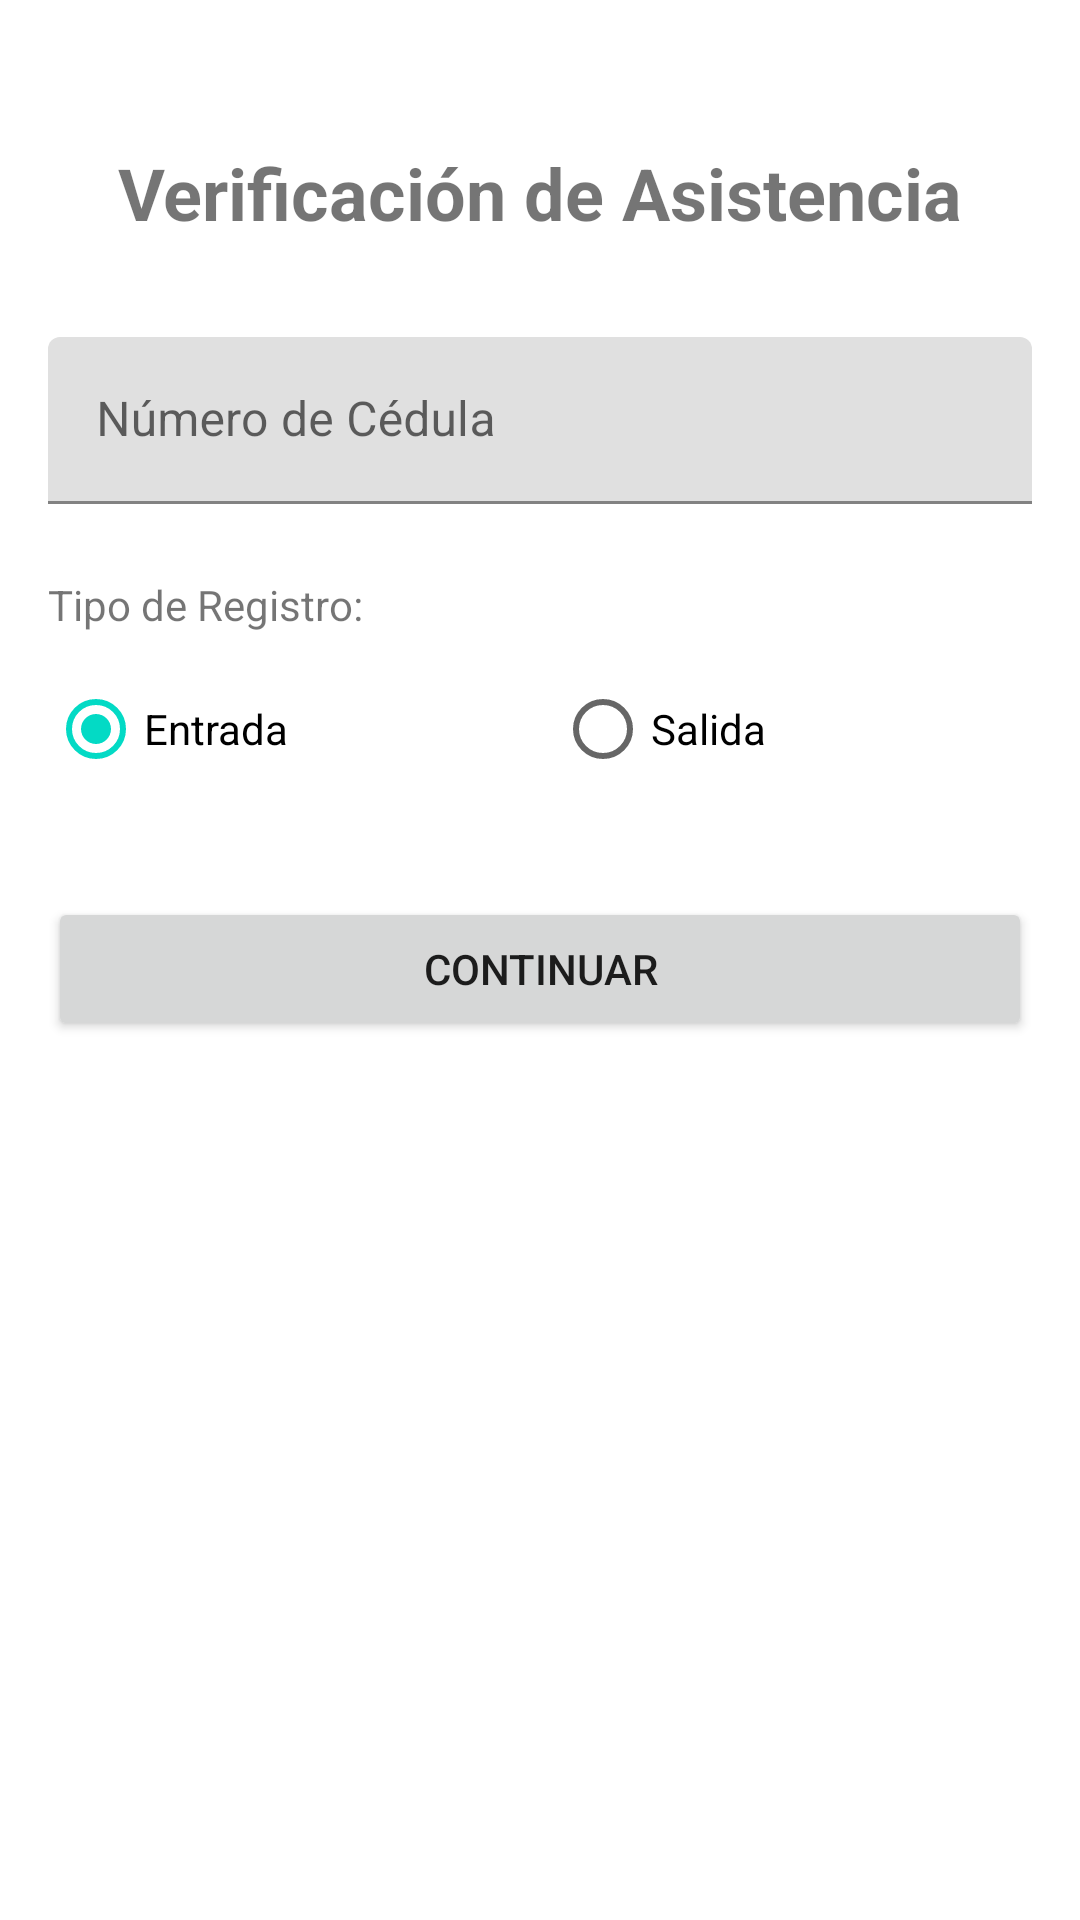

Produce the Android XML layout that renders to this screen, including the resource entries it uses.
<!-- AndroidManifest.xml: application theme Theme.Verificacion_asistencia -->
<!-- res/layout/fragment_login.xml -->
<?xml version="1.0" encoding="utf-8"?>
<androidx.constraintlayout.widget.ConstraintLayout xmlns:android="http://schemas.android.com/apk/res/android"
    xmlns:app="http://schemas.android.com/apk/res-auto"
    android:layout_width="match_parent"
    android:layout_height="match_parent"
    android:padding="16dp">

    <TextView
        android:id="@+id/titleTextView"
        android:layout_width="wrap_content"
        android:layout_height="wrap_content"
        android:text="Verificación de Asistencia"
        android:textSize="24sp"
        android:textStyle="bold"
        app:layout_constraintEnd_toEndOf="parent"
        app:layout_constraintStart_toStartOf="parent"
        app:layout_constraintTop_toTopOf="parent"
        android:layout_marginTop="32dp" />

    <com.google.android.material.textfield.TextInputLayout
        android:id="@+id/cedulaInputLayout"
        android:layout_width="match_parent"
        android:layout_height="wrap_content"
        android:layout_marginTop="32dp"
        android:hint="Número de Cédula"
        app:layout_constraintTop_toBottomOf="@id/titleTextView">

        <com.google.android.material.textfield.TextInputEditText
            android:id="@+id/cedulaEditText"
            android:layout_width="match_parent"
            android:layout_height="wrap_content"
            android:inputType="number" />
    </com.google.android.material.textfield.TextInputLayout>

    <TextView
        android:id="@+id/tipoRegistroTextView"
        android:layout_width="wrap_content"
        android:layout_height="wrap_content"
        android:text="Tipo de Registro:"
        android:layout_marginTop="24dp"
        app:layout_constraintStart_toStartOf="parent"
        app:layout_constraintTop_toBottomOf="@id/cedulaInputLayout" />

    <RadioGroup
        android:id="@+id/tipoRegistroRadioGroup"
        android:layout_width="match_parent"
        android:layout_height="wrap_content"
        android:layout_marginTop="8dp"
        android:orientation="horizontal"
        app:layout_constraintTop_toBottomOf="@id/tipoRegistroTextView">

        <RadioButton
            android:id="@+id/entradaRadioButton"
            android:layout_width="wrap_content"
            android:layout_height="wrap_content"
            android:text="Entrada"
            android:checked="true"
            android:layout_weight="1" />

        <RadioButton
            android:id="@+id/salidaRadioButton"
            android:layout_width="wrap_content"
            android:layout_height="wrap_content"
            android:text="Salida"
            android:layout_weight="1" />
    </RadioGroup>

    <Button
        android:id="@+id/continuarButton"
        android:layout_width="match_parent"
        android:layout_height="wrap_content"
        android:text="Continuar"
        android:layout_marginTop="32dp"
        app:layout_constraintTop_toBottomOf="@id/tipoRegistroRadioGroup" />

</androidx.constraintlayout.widget.ConstraintLayout>
<!-- resources referenced by this layout -->
<resources>
  <style name="Theme.Verificacion_asistencia" parent="Theme.MaterialComponents.DayNight.DarkActionBar">
          
          <item name="colorPrimary">@color/purple_500</item>
          <item name="colorPrimaryVariant">@color/purple_700</item>
          <item name="colorOnPrimary">@color/white</item>
          
          <item name="colorSecondary">@color/teal_200</item>
          <item name="colorSecondaryVariant">@color/teal_700</item>
          <item name="colorOnSecondary">@color/black</item>
          
          <item name="android:statusBarColor">?attr/colorPrimaryVariant</item>
      </style>
  <color name="purple_500">#6200EE</color>
  <color name="purple_700">#3700B3</color>
  <color name="white">#FFFFFF</color>
  <color name="teal_200">#03DAC5</color>
  <color name="teal_700">#018786</color>
  <color name="black">#000000</color>
</resources>
